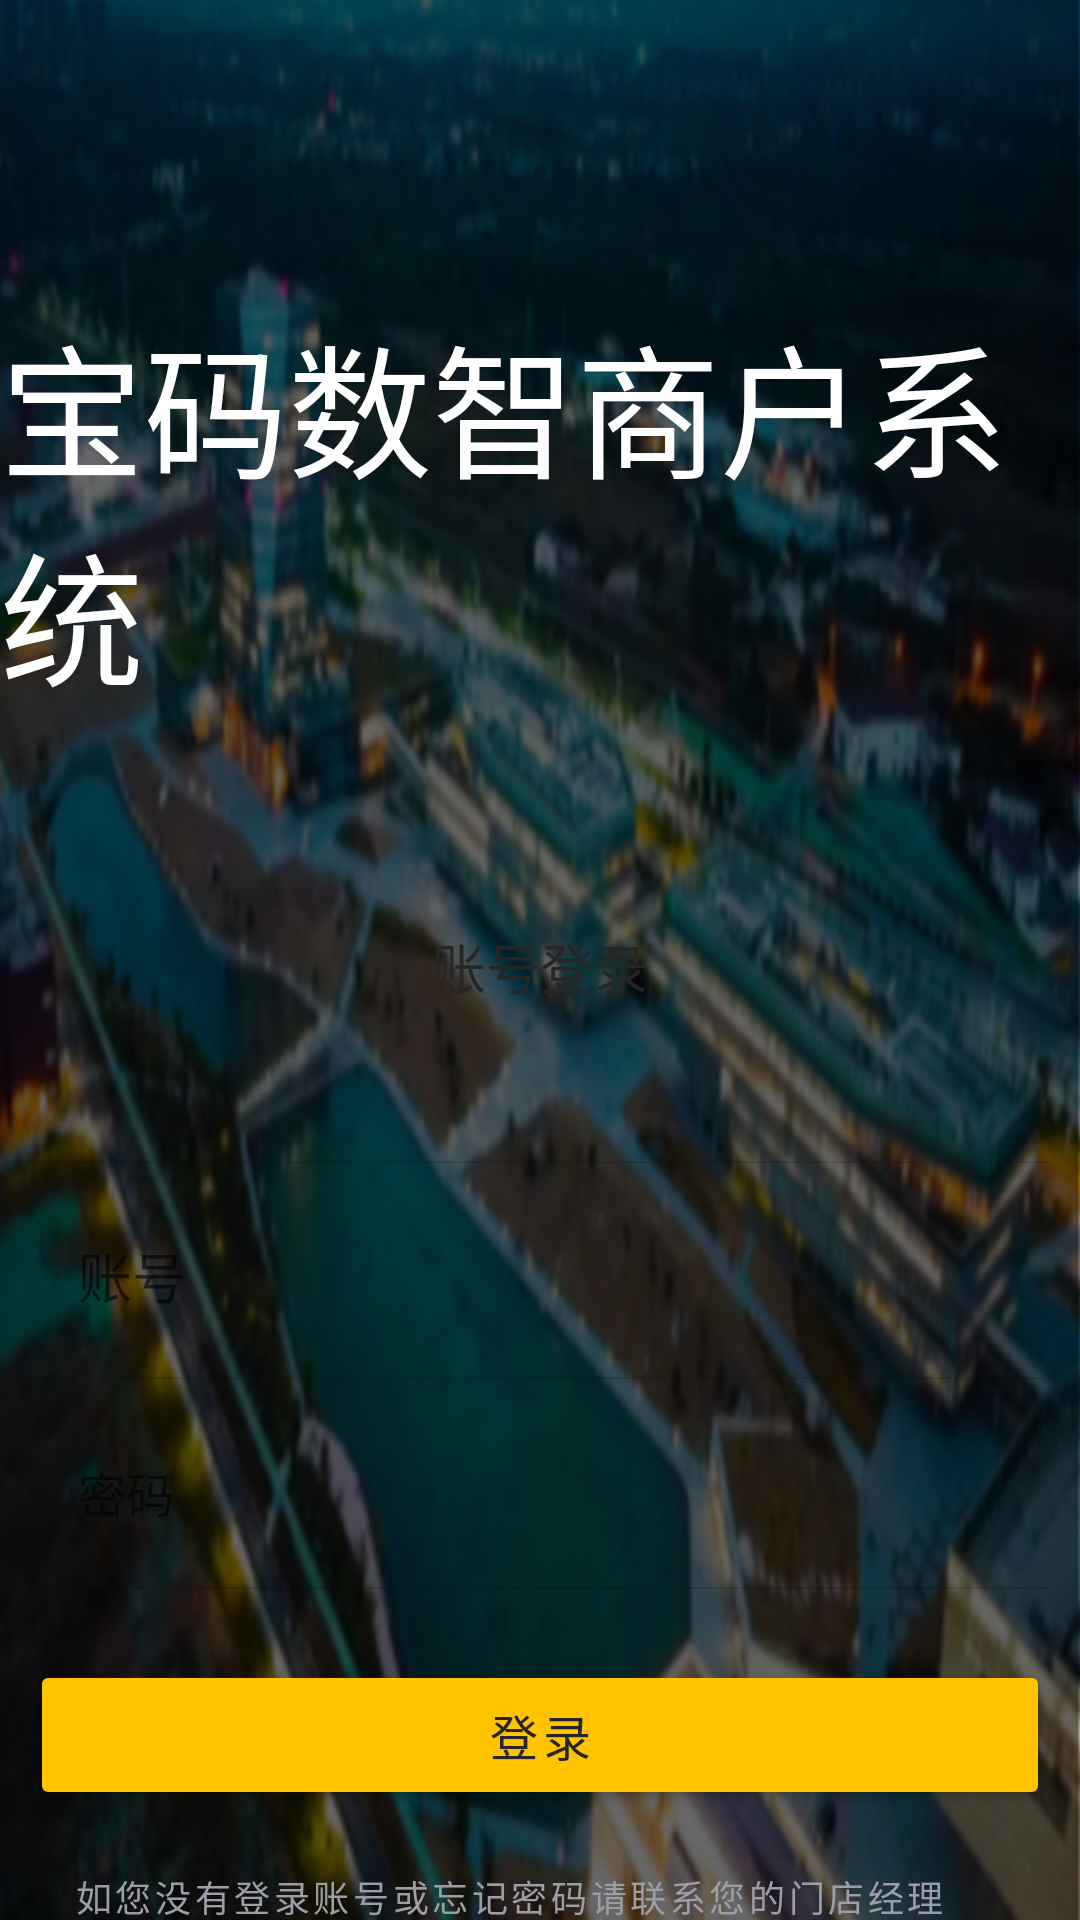

Write the Android layout XML for this screen, with the resource values it uses.
<!-- AndroidManifest.xml: application theme Theme.FoodCode -->
<!-- res/layout/activity_main.xml -->
<?xml version="1.0" encoding="utf-8"?>
<androidx.constraintlayout.widget.ConstraintLayout xmlns:android="http://schemas.android.com/apk/res/android"
    xmlns:app="http://schemas.android.com/apk/res-auto"
    xmlns:tools="http://schemas.android.com/tools"
    android:layout_width="match_parent"
    android:layout_height="match_parent"
    android:background="@drawable/bg_full_scene"
    tools:context=".MainActivity">

    <TextView
        android:id="@+id/textView"
        android:layout_width="wrap_content"
        android:layout_height="wrap_content"
        android:fontFamily="sans-serif"
        android:text="宝码数智商户系统"
        android:textColor="#FFFFFF"
        android:textSize="48sp"
        app:layout_constraintBottom_toBottomOf="parent"
        app:layout_constraintEnd_toEndOf="parent"
        app:layout_constraintStart_toStartOf="parent"
        app:layout_constraintTop_toTopOf="parent"
        app:layout_constraintVertical_bias="0.19999999" />

    <View
        android:id="@+id/view"
        android:layout_width="420dp"
        android:layout_height="404dp"
        android:layout_marginTop="30dp"
        android:background="@drawable/login_round_corner_pane"
        app:layout_constraintEnd_toEndOf="parent"
        app:layout_constraintStart_toStartOf="parent"
        app:layout_constraintTop_toBottomOf="@+id/textView" />

    <TextView
        android:id="@+id/textView2"
        android:layout_width="wrap_content"
        android:layout_height="wrap_content"
        android:layout_marginTop="40dp"
        android:text="账号登录"
        android:textColor="#262626"
        android:textSize="18sp"
        app:layout_constraintEnd_toEndOf="parent"
        app:layout_constraintStart_toStartOf="parent"
        app:layout_constraintTop_toTopOf="@+id/view" />

    <EditText
        android:id="@+id/textPersonName"
        style="@style/Widget.Material3.TextInputEditText.OutlinedBox"
        android:layout_width="340dp"
        android:layout_height="72dp"
        android:layout_marginTop="54dp"
        android:ems="10"
        android:hint="账号"
        android:inputType="textPersonName"
        android:shadowColor="#e6e9f2"
        android:textColor="@color/default_dark"
        android:textSize="18sp"
        app:layout_constraintEnd_toEndOf="parent"
        app:layout_constraintStart_toStartOf="parent"
        app:layout_constraintTop_toBottomOf="@+id/textView2" />

    <EditText
        android:id="@+id/textPassword"
        style="@style/Widget.Material3.AutoCompleteTextView.OutlinedBox"
        android:layout_width="340dp"
        android:layout_height="72dp"
        android:ems="10"
        android:hint="密码"
        android:inputType="textPassword"
        android:textSize="16sp"
        app:layout_constraintEnd_toEndOf="@+id/view"
        app:layout_constraintStart_toStartOf="@+id/view"
        app:layout_constraintTop_toBottomOf="@+id/textPersonName" />

    <Button
        android:id="@+id/loginButton"
        android:layout_width="340dp"
        android:layout_height="50dp"
        android:layout_marginTop="20dp"
        android:backgroundTint="#ffc300"
        android:letterSpacing="0.1"
        android:text="登录"
        android:textColor="#262626"
        android:textSize="16sp"
        app:layout_constraintEnd_toEndOf="@+id/view"
        app:layout_constraintStart_toStartOf="@+id/view"
        app:layout_constraintTop_toBottomOf="@+id/textPassword" />

    <TextView
        android:id="@+id/textView3"
        android:layout_width="wrap_content"
        android:layout_height="wrap_content"
        android:layout_marginStart="68dp"
        android:layout_marginTop="20dp"
        android:layout_marginEnd="88dp"
        android:letterSpacing="0.1"
        android:text="如您没有登录账号或忘记密码请联系您的门店经理"
        android:textColor="#9d9da7"
        android:textSize="12sp"
        app:layout_constraintEnd_toEndOf="@+id/view"
        app:layout_constraintStart_toStartOf="@+id/view"
        app:layout_constraintTop_toBottomOf="@+id/loginButton" />

    <View
        android:id="@+id/divider"
        android:layout_width="340dp"
        android:layout_height="0.5dp"
        android:layout_marginTop="118dp"
        android:background="?android:attr/listDivider"
        app:layout_constraintEnd_toEndOf="parent"
        app:layout_constraintStart_toStartOf="parent"
        app:layout_constraintTop_toTopOf="@+id/view" />

    <View
        android:id="@+id/divider3"
        android:layout_width="340dp"
        android:layout_height="0.5dp"
        android:layout_marginTop="190dp"
        android:background="?android:attr/listDivider"
        app:layout_constraintEnd_toEndOf="parent"
        app:layout_constraintStart_toStartOf="parent"
        app:layout_constraintTop_toTopOf="@+id/view" />

    <View
        android:id="@+id/divider2"
        android:layout_width="340dp"
        android:layout_height="0.5dp"
        android:layout_marginTop="260dp"
        android:background="?android:attr/listDivider"
        app:layout_constraintEnd_toEndOf="parent"
        app:layout_constraintStart_toStartOf="parent"
        app:layout_constraintTop_toTopOf="@+id/view" />

    <ProgressBar
        android:id="@+id/progressBar"
        style="?android:attr/progressBarStyle"
        android:layout_width="wrap_content"
        android:layout_height="wrap_content"
        app:layout_constraintBottom_toBottomOf="@+id/view"
        app:layout_constraintEnd_toEndOf="@+id/view"
        app:layout_constraintHorizontal_bias="0.532"
        app:layout_constraintStart_toStartOf="@+id/view"
        app:layout_constraintTop_toTopOf="@+id/view" />

</androidx.constraintlayout.widget.ConstraintLayout>
<!-- resources referenced by this layout -->
<resources>
  <!-- drawable bg_full_scene: png bitmap (drawable, 662167 bytes) -->
  <style name="Theme.FoodCode" parent="Theme.AppCompat.Light.NoActionBar">
          
          <item name="colorPrimary">@color/purple_500</item>
          <item name="colorPrimaryVariant">@color/purple_700</item>
          <item name="colorOnPrimary">@color/white</item>
          
          <item name="colorSecondary">@color/teal_200</item>
          <item name="colorSecondaryVariant">@color/teal_700</item>
          <item name="colorOnSecondary">@color/black</item>
          
          <item name="android:statusBarColor" tools:targetApi="l">?attr/colorPrimaryVariant</item>
          
      </style>
  <color name="purple_500">#FF6200EE</color>
  <color name="purple_700">#FF3700B3</color>
  <color name="white">#FFFFFFFF</color>
  <color name="teal_200">#FF03DAC5</color>
  <color name="teal_700">#FF018786</color>
  <color name="black">#FF000000</color>
</resources>
